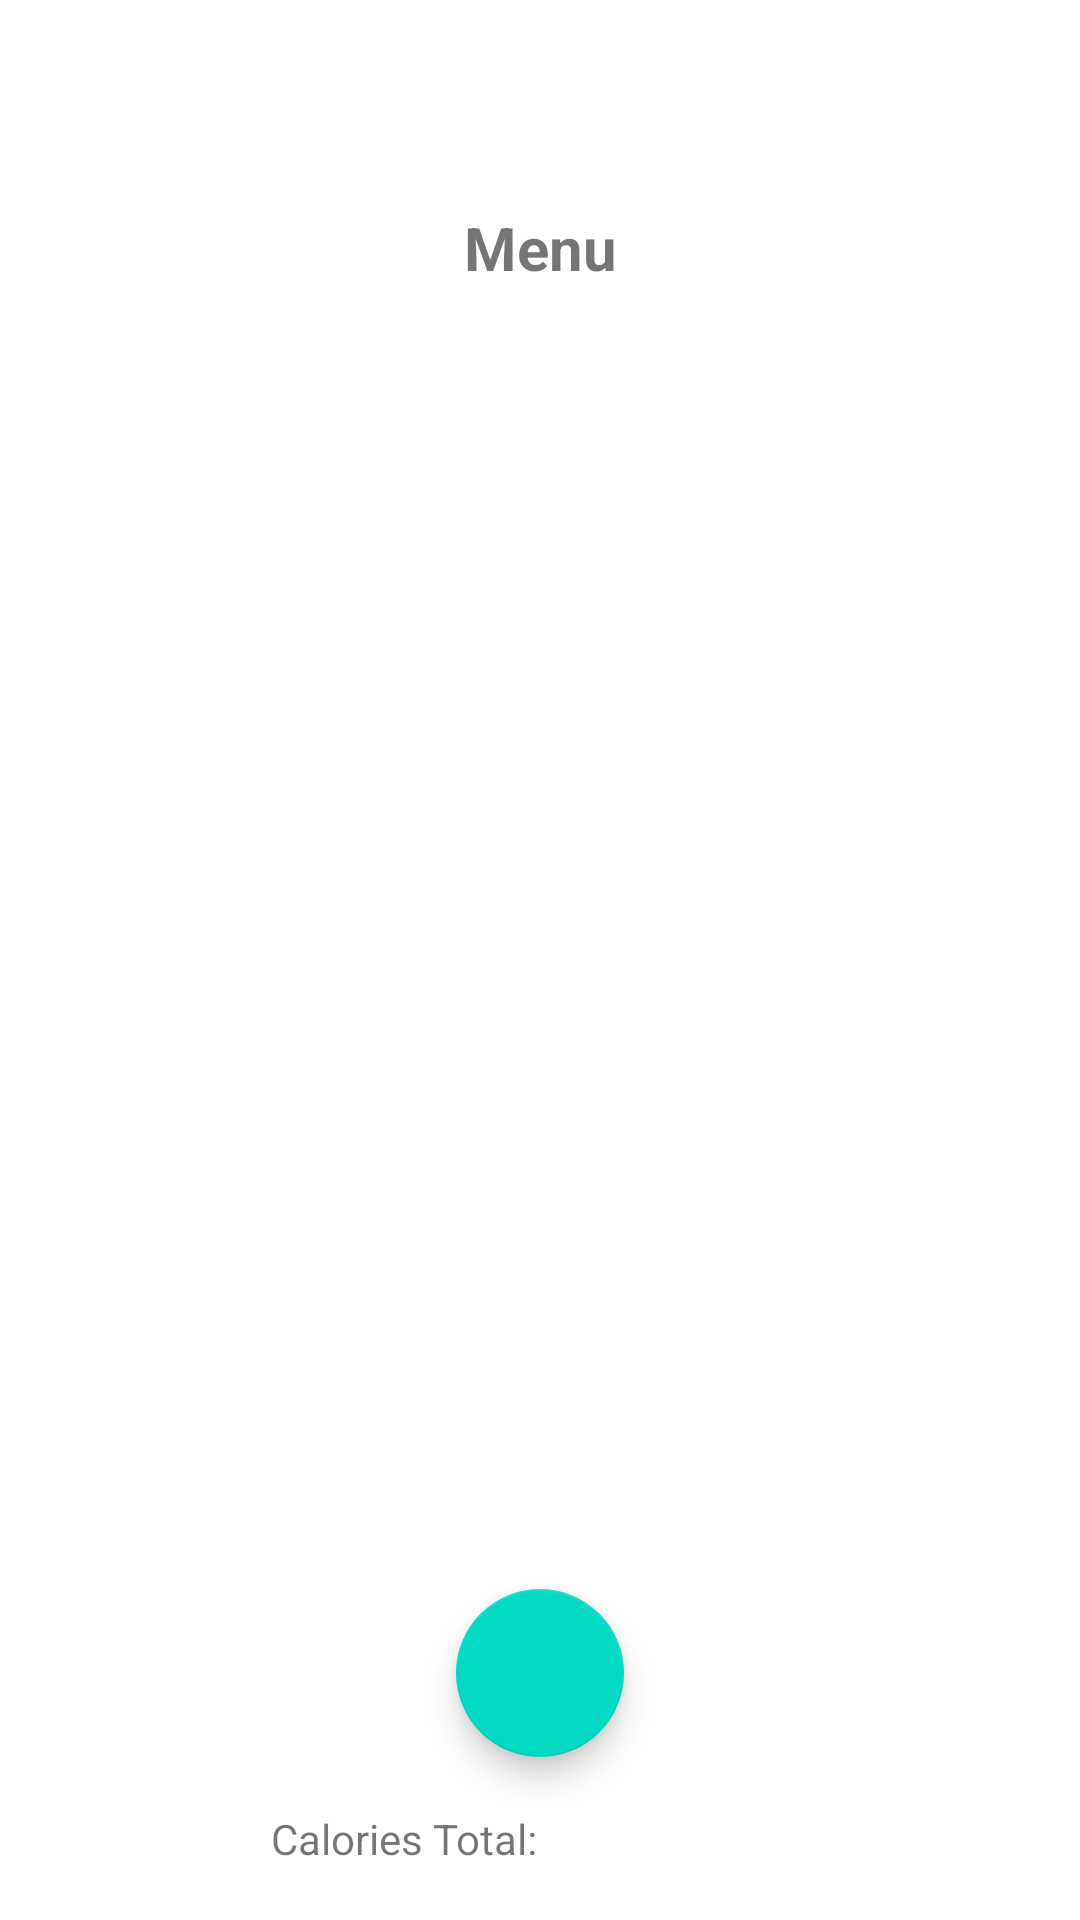

Write the Android layout XML for this screen, with the resource values it uses.
<!-- AndroidManifest.xml: application theme Theme.BTS -->
<!-- res/layout/fragment_first.xml -->
<?xml version="1.0" encoding="utf-8"?>
<androidx.constraintlayout.widget.ConstraintLayout xmlns:android="http://schemas.android.com/apk/res/android"
    xmlns:app="http://schemas.android.com/apk/res-auto"
    xmlns:tools="http://schemas.android.com/tools"
    android:layout_width="match_parent"
    android:layout_height="match_parent"
    tools:context=".FirstFragment">

    <TextView
        android:id="@+id/textview_first"
        android:layout_width="wrap_content"
        android:layout_height="wrap_content"
        android:text="@string/titrefrag1"
        android:textSize="20dp"
        android:textStyle="bold"
        app:layout_constraintBottom_toTopOf="@+id/menulist"
        app:layout_constraintEnd_toEndOf="parent"
        app:layout_constraintStart_toStartOf="parent"
        app:layout_constraintTop_toTopOf="parent" />

    <TextView
        android:id="@+id/total"
        android:layout_width="wrap_content"
        android:layout_height="wrap_content"
        app:layout_constraintBottom_toBottomOf="parent"
        app:layout_constraintEnd_toEndOf="parent"
        app:layout_constraintStart_toEndOf="@+id/textView4"
        app:layout_constraintTop_toBottomOf="@+id/fab" />

    <TextView
        android:id="@+id/textView4"
        android:layout_width="wrap_content"
        android:layout_height="wrap_content"
        android:text="Calories Total:"
        app:layout_constraintBottom_toBottomOf="parent"
        app:layout_constraintStart_toStartOf="parent"
        app:layout_constraintTop_toBottomOf="@+id/fab"
        app:layout_constraintEnd_toStartOf="@id/total"/>

    <ListView
        android:id="@+id/menulist"
        android:layout_width="match_parent"
        android:layout_height="310dp"
        android:layout_margin="20dp"
        app:layout_constraintBottom_toBottomOf="parent"
        app:layout_constraintTop_toTopOf="parent"
        tools:listitem="@layout/details_menu" />

    <com.google.android.material.floatingactionbutton.FloatingActionButton
        android:id="@+id/fab"
        android:layout_width="wrap_content"
        android:layout_height="wrap_content"
        android:layout_gravity="bottom|end"
        android:contentDescription="@string/ajouter_un_aliment"
        app:layout_constraintBottom_toBottomOf="parent"
        app:layout_constraintEnd_toEndOf="parent"
        app:layout_constraintStart_toStartOf="parent"
        app:layout_constraintTop_toBottomOf="@+id/menulist"
        app:srcCompat="@drawable/ic_baseline_add_24" />
</androidx.constraintlayout.widget.ConstraintLayout>
<!-- res/layout/details_menu.xml (included above) -->
<?xml version="1.0" encoding="utf-8"?>
<androidx.constraintlayout.widget.ConstraintLayout xmlns:android="http://schemas.android.com/apk/res/android"
    xmlns:app="http://schemas.android.com/apk/res-auto"
    xmlns:tools="http://schemas.android.com/tools"
    android:layout_width="match_parent"
    android:layout_height="match_parent">

    <TextView
        android:id="@+id/nom"
        android:layout_width="wrap_content"
        android:layout_height="wrap_content"
        android:text="@string/nom"
        app:layout_constraintStart_toStartOf="parent"
        app:layout_constraintTop_toTopOf="parent" />

    <TextView
        android:id="@+id/cal"
        android:layout_width="wrap_content"
        android:layout_height="wrap_content"
        android:text="@string/kcal"
        app:layout_constraintEnd_toEndOf="parent"
        app:layout_constraintStart_toStartOf="@+id/nom"
        app:layout_constraintTop_toTopOf="parent" />

    <TextView
        android:id="@+id/poid"
        android:layout_width="wrap_content"
        android:layout_height="wrap_content"
        android:text="poid"
        app:layout_constraintEnd_toEndOf="parent"
        app:layout_constraintTop_toTopOf="parent" />
</androidx.constraintlayout.widget.ConstraintLayout>
<!-- resources referenced by this layout -->
<resources>
  <string name="ajouter_un_aliment">Ajouter un aliment</string>
  <string name="kcal"> cal</string>
  <string name="nom">nom</string>
  <string name="titrefrag1">Menu</string>
  <style name="Theme.BTS" parent="Theme.MaterialComponents.DayNight.DarkActionBar">
          
          <item name="colorPrimary">@color/purple_500</item>
          <item name="colorPrimaryVariant">@color/purple_700</item>
          <item name="colorOnPrimary">@color/white</item>
          
          <item name="colorSecondary">@color/teal_200</item>
          <item name="colorSecondaryVariant">@color/teal_700</item>
          <item name="colorOnSecondary">@color/black</item>
          
          <item name="android:statusBarColor" tools:targetApi="l">?attr/colorPrimaryVariant</item>
          
      </style>
  <!-- not gathered from this repository: default colours our renderer supplied (Android Studio template values) -->
  <color name="purple_500">#FF6200EE</color>
  <color name="purple_700">#FF3700B3</color>
  <color name="teal_200">#FF03DAC5</color>
  <color name="teal_700">#FF018786</color>
  <color name="black">#FF000000</color>
  <color name="white">#FFFFFFFF</color>
</resources>
